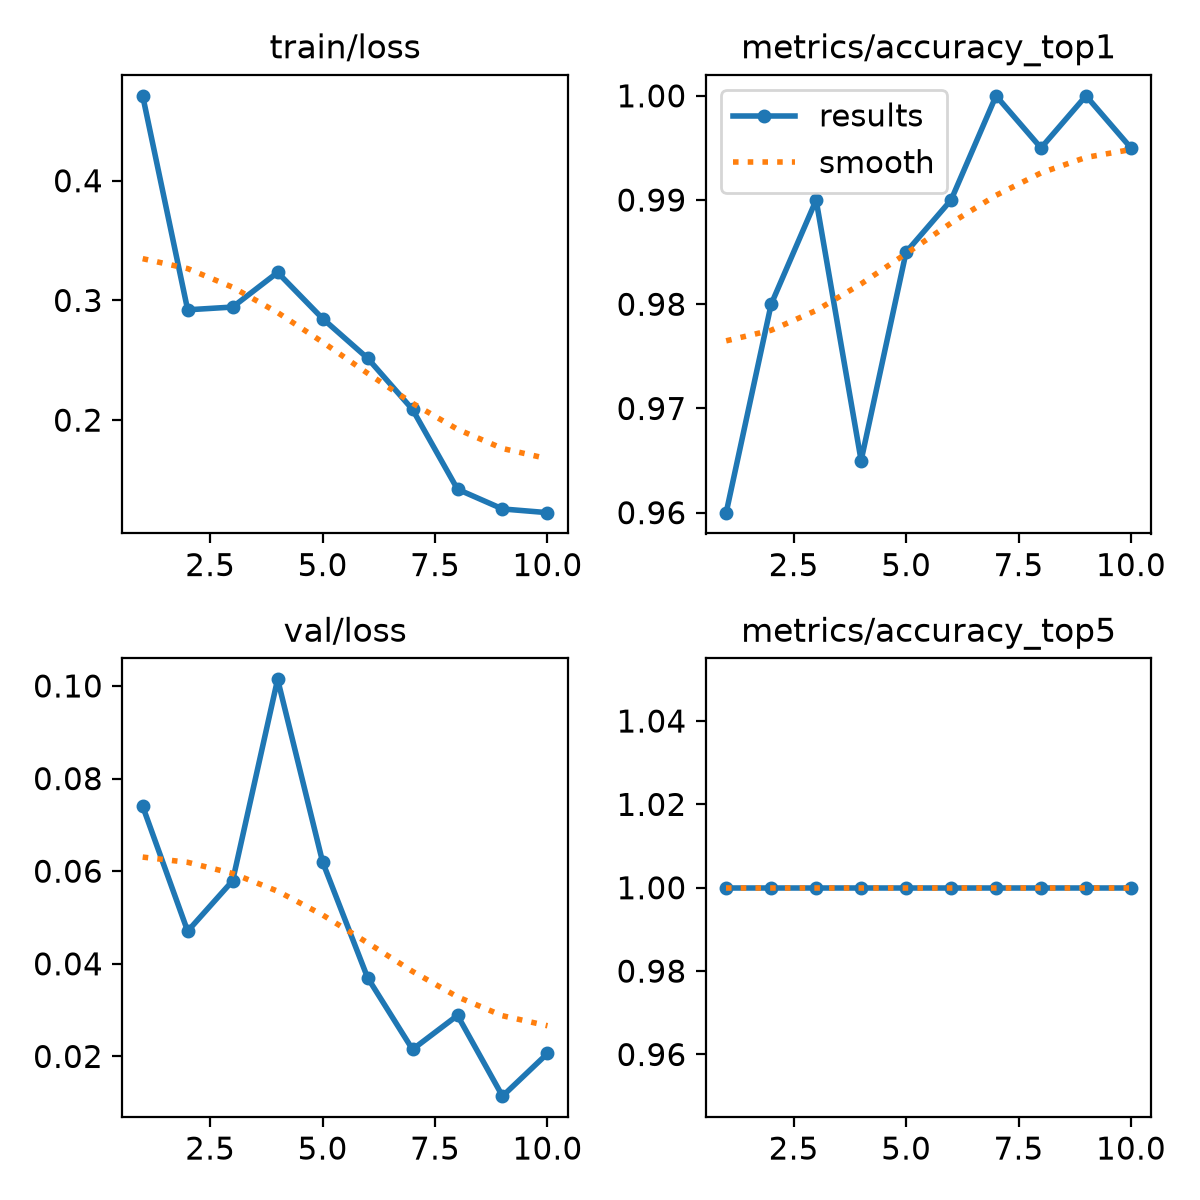

The file beside this chart, header and first rows:
epoch, time, train/loss, metrics/accuracy_top1, metrics/accuracy_top5, val/loss, lr/pg0, lr/pg1, lr/pg2
1, 120.1, 0.4709, 0.96, 1, 0.07402, 0.0005483, 0.0005483, 0.0005483
2, 252.9, 0.2922, 0.98, 1, 0.04705, 0.0009946, 0.0009946, 0.0009946
3, 350.1, 0.2945, 0.99, 1, 0.05793, 0.001331, 0.001331, 0.001331
4, 431.7, 0.3234, 0.965, 1, 0.1014, 0.001172, 0.001172, 0.001172
5, 517.9, 0.2849, 0.985, 1, 0.06201, 0.001007, 0.001007, 0.001007
6, 608.4, 0.2518, 0.99, 1, 0.03702, 0.0008418, 0.0008418, 0.0008418
7, 706.5, 0.2089, 1, 1, 0.02151, 0.0006768, 0.0006768, 0.0006768
8, 797.5, 0.1423, 0.995, 1, 0.02886, 0.0005118, 0.0005118, 0.0005118
9, 878.9, 0.1258, 1, 1, 0.01142, 0.0003467, 0.0003467, 0.0003467
10, 977.1, 0.1227, 0.995, 1, 0.02064, 0.0001817, 0.0001817, 0.0001817
